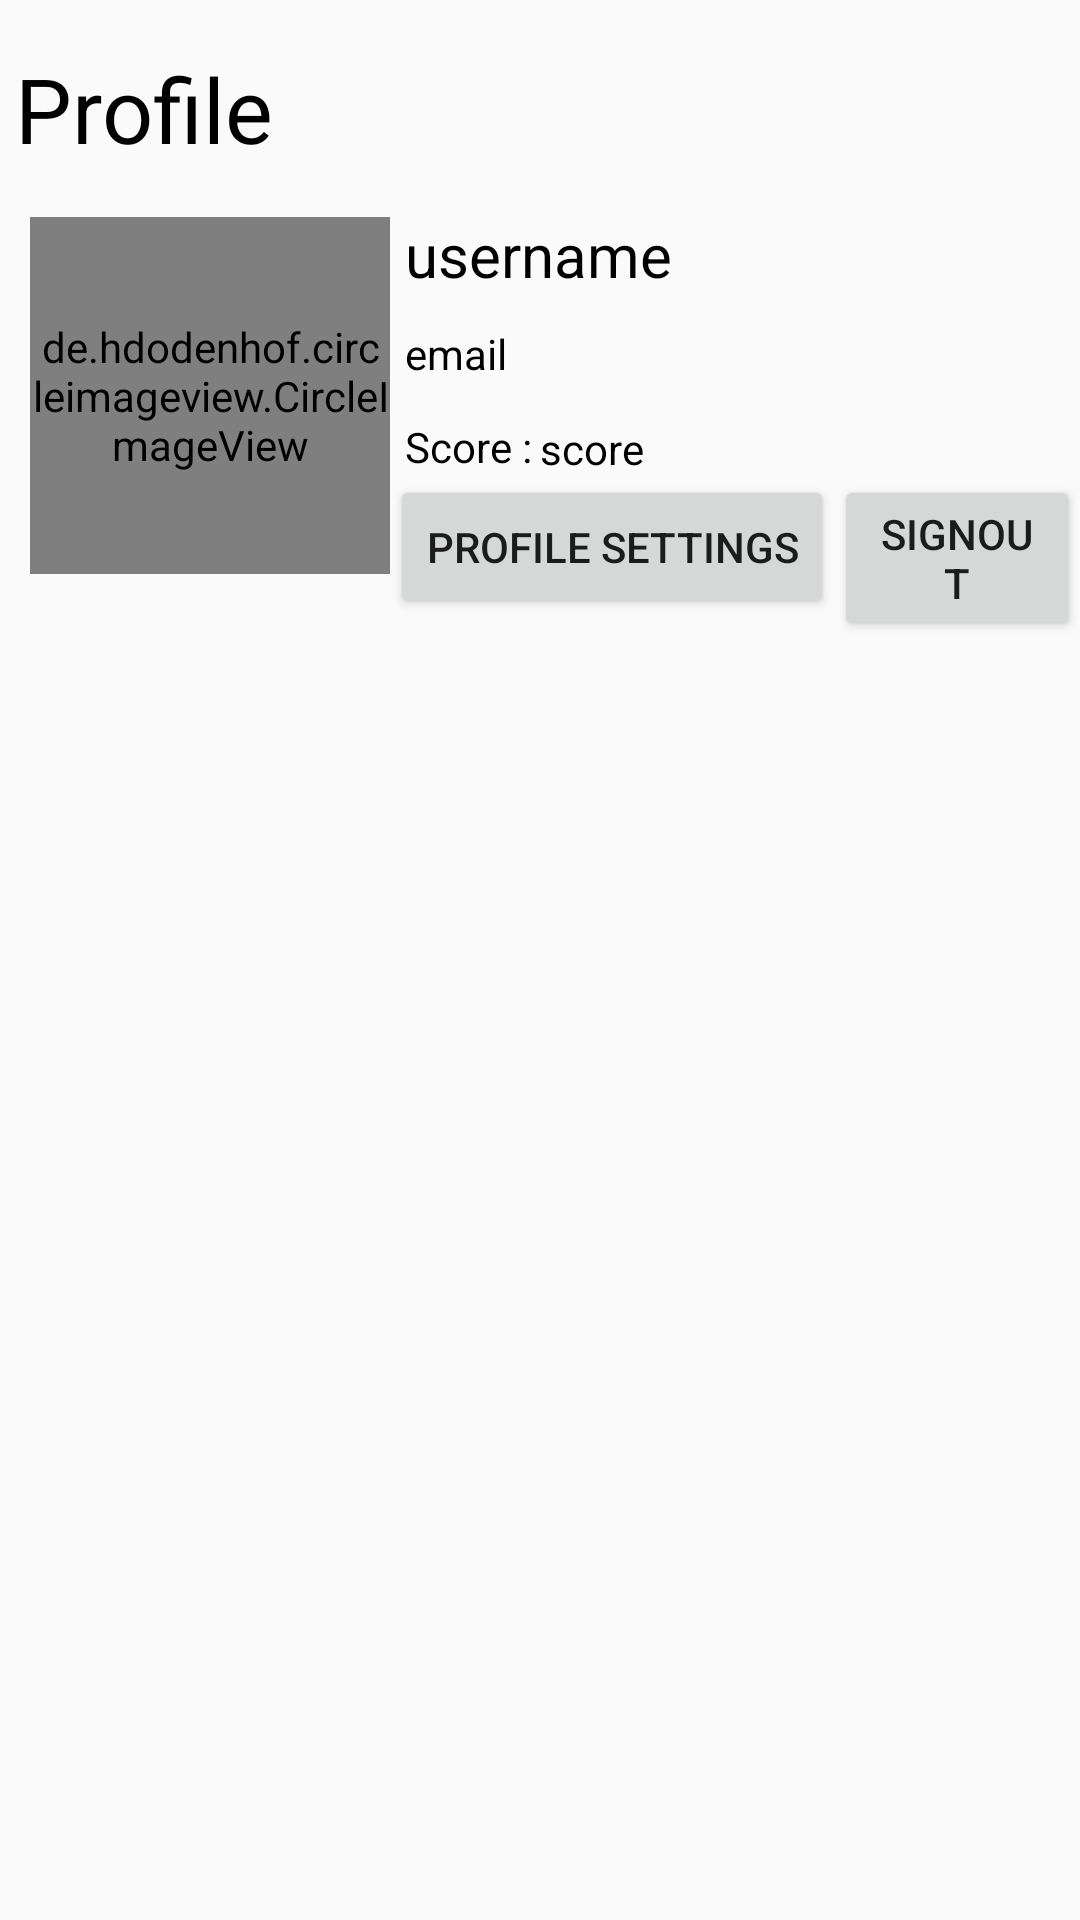

This screen was rendered from an Android layout file. Write that file and the resources it references.
<!-- AndroidManifest.xml: application theme AppTheme -->
<!-- res/layout/fragment_profile.xml -->
<?xml version="1.0" encoding="utf-8"?>
<LinearLayout
    xmlns:android="http://schemas.android.com/apk/res/android"
    xmlns:app="http://schemas.android.com/apk/res-auto"
    xmlns:tools="http://schemas.android.com/tools"
    android:layout_height="wrap_content"
    android:layout_width="match_parent"
    android:orientation="vertical">

    <RelativeLayout
        android:id="@+id/below"
        android:layout_width="match_parent"
        android:layout_height="match_parent"
        tools:context=".MainActivity">

        <TextView
            android:id="@+id/textView2"
            android:layout_width="wrap_content"
            android:layout_height="wrap_content"
            android:layout_marginTop="16dp"
            android:text="Profile"
            android:textSize="30dp"
            android:textColor="@color/black"
            android:layout_marginLeft="5dp"/>

        <de.hdodenhof.circleimageview.CircleImageView
            android:id="@+id/profileImage"
            android:layout_width="120dp"
            android:layout_height="119dp"
            android:layout_marginLeft="10dp"
            android:layout_marginTop="16dp"
            android:src="@drawable/profile"
            android:layout_below="@+id/textView2"/>

        <LinearLayout
            android:layout_width="match_parent"
            android:layout_height="wrap_content"
            android:orientation="vertical"
            android:layout_toRightOf="@+id/profileImage"
            android:layout_below="@+id/textView2"
            android:layout_marginTop="15dp"
            android:id="@+id/linear1">

            <TextView
                android:id="@+id/usernameDP"
                android:textColor="@color/black"
                android:layout_width="wrap_content"
                android:layout_height="wrap_content"
                android:text="username"
                android:textSize="20dp"
                android:layout_marginLeft="5dp"/>

            <TextView
                android:id="@+id/emailDP"
                android:layout_width="wrap_content"
                android:layout_height="wrap_content"
                android:layout_marginTop="10dp"
                android:text="email"
                android:textColor="@color/black"
                android:layout_marginLeft="5dp"/>

            <TextView
                android:id="@+id/scoreTV"
                android:layout_width="wrap_content"
                android:layout_height="wrap_content"
                android:layout_marginTop="12dp"
                android:text="Score :"
                android:textColor="@color/black"
                android:layout_marginLeft="5dp"/>
        </LinearLayout>

        <TextView
            android:id="@+id/scoreDP"
            android:layout_width="wrap_content"
            android:layout_height="wrap_content"
            android:layout_marginLeft="180dp"
            android:layout_marginBottom="4dp"
            android:text="score"
            android:textColor="@color/black"
            android:layout_marginTop="140dp" />

        <LinearLayout
            android:layout_width="wrap_content"
            android:layout_height="wrap_content"
            android:orientation="vertical"
            android:layout_below="@+id/linear1"
            android:layout_toRightOf="@+id/profileImage"
            android:id="@+id/linear2">

            <Button
                android:id="@+id/settingBtn"
                android:layout_width="wrap_content"
                android:layout_height="wrap_content"
                android:text="Profile Settings" />
        </LinearLayout>

        <LinearLayout
            android:layout_width="wrap_content"
            android:layout_height="wrap_content"
            android:orientation="vertical"
            android:layout_below="@+id/linear1"
            android:layout_toRightOf="@+id/linear2">

            <Button
                android:id="@+id/signOutBtn"
                android:layout_width="wrap_content"
                android:layout_height="wrap_content"
                android:text="SignOut" />
        </LinearLayout>
    </RelativeLayout>

    <RelativeLayout
        android:layout_width="wrap_content"
        android:layout_height="wrap_content"
        android:id="@+id/bottomaa">
    <ImageView
        android:layout_width="match_parent"
        android:layout_height="5dp"
        android:id="@+id/imgView_line1"
        android:background="@color/light_grey"
        android:layout_marginTop="5dp" />
    <TextView
        android:layout_width="wrap_content"
        android:layout_height="wrap_content"
        android:text="All Post"
        android:textSize="25dp"
        android:layout_below="@id/imgView_line1"
        android:layout_marginLeft="10dp"
        android:id="@+id/textt" />

    <ImageView
        android:layout_width="match_parent"
        android:layout_height="5dp"
        android:id="@+id/imgView_line"
        android:layout_below="@+id/textt"
        android:background="@color/light_grey"
        android:layout_marginTop="5dp" />
</RelativeLayout>

    <androidx.recyclerview.widget.RecyclerView
        android:layout_width="match_parent"
        android:layout_height="wrap_content"
        android:layout_below="@+id/bottomaa"
        android:layout_marginTop="10dp"
        android:id="@+id/recycleLayout" />
</LinearLayout>
<!-- resources referenced by this layout -->
<resources>
  <color name="black">#000000</color>
  <color name="light_grey">#e4e4e4</color>
  <style name="AppTheme" parent="Theme.AppCompat.Light.DarkActionBar">
          
          <item name="colorPrimary">@color/colorPrimary</item>
          <item name="colorPrimaryDark">@color/colorPrimaryDark</item>
          <item name="colorAccent">@color/colorAccent</item>
      </style>
  <color name="colorPrimary">#ffa31a</color>
  <color name="colorPrimaryDark">#000000</color>
  <color name="colorAccent">#D81B60</color>
</resources>
